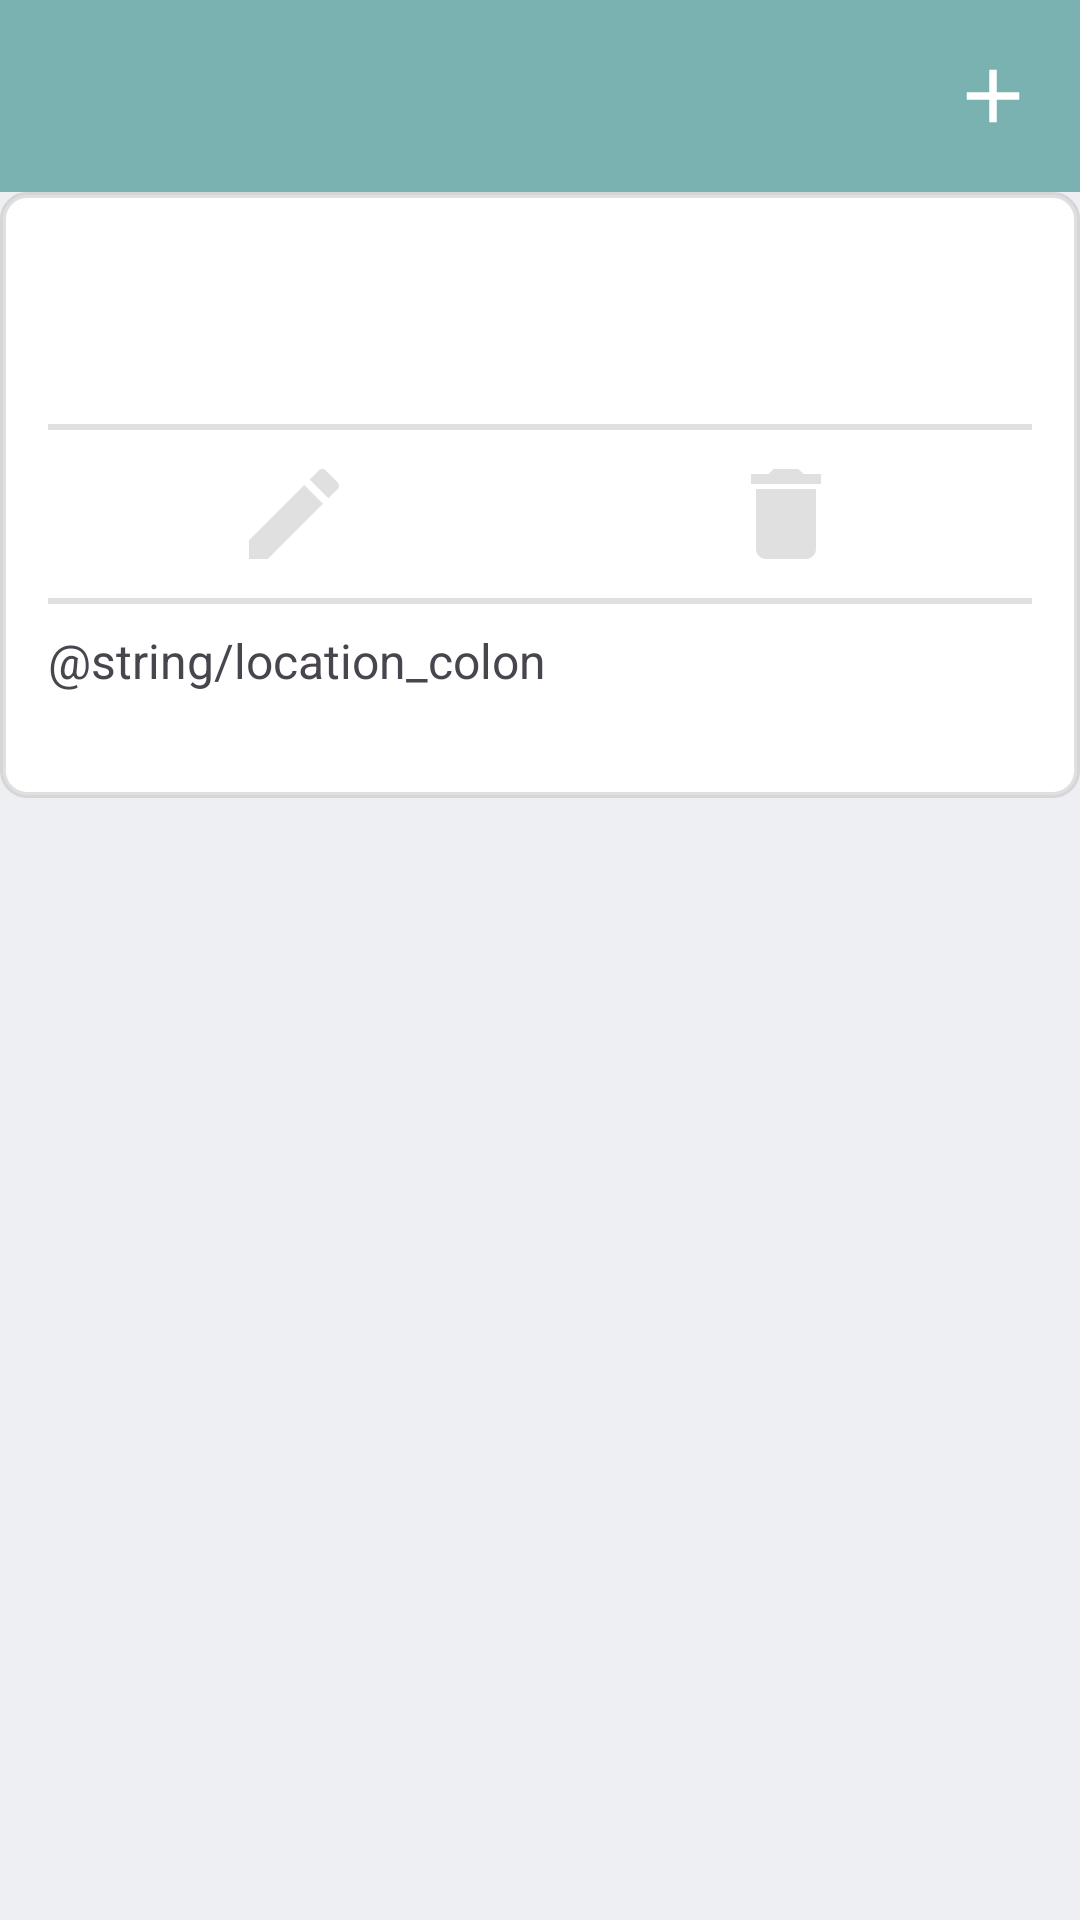

Android layout source for this screen:
<!-- AndroidManifest.xml: application theme Theme.RecipeSaving -->
<!-- res/layout/fragment_store_details.xml -->
<?xml version="1.0" encoding="utf-8"?>
<RelativeLayout xmlns:android="http://schemas.android.com/apk/res/android"
    xmlns:tools="http://schemas.android.com/tools"
    android:layout_width="match_parent"
    android:layout_height="match_parent"
    android:background="@color/color_background"
    tools:context=".ui.stores.detailsstore.StoreDetailsFragment">

    <RelativeLayout
        android:id="@+id/llHeaderDetails"
        android:layout_width="match_parent"
        android:layout_height="@dimen/space_xxxxxl"
        android:layout_alignParentTop="true"
        android:background="@color/color_secondary"
        android:padding="@dimen/space_l">

        <ImageView
            android:id="@+id/ivBack"
            android:layout_width="wrap_content"
            android:layout_height="wrap_content"
            android:layout_alignParentStart="true"
            android:layout_centerVertical="true"
            android:src="@drawable/ic_back" />

        <TextView
            android:id="@+id/tvHeaderDetails"
            android:layout_width="wrap_content"
            android:layout_height="wrap_content"
            android:layout_centerInParent="true"
            android:maxLines="1"
            android:ellipsize="end"
            android:textColor="@color/white"
            android:textSize="@dimen/text_xxxxl"
            android:textStyle="bold" />

        <ImageView
            android:id="@+id/ivAdd"
            android:layout_width="wrap_content"
            android:layout_height="wrap_content"
            android:layout_alignParentEnd="true"
            android:layout_centerVertical="true"
            android:src="@drawable/ic_add_2" />

    </RelativeLayout>

    <LinearLayout
        android:id="@+id/llDetails"
        android:layout_width="match_parent"
        android:layout_height="wrap_content"
        android:orientation="vertical"
        android:layout_below="@id/llHeaderDetails"
        android:background="@drawable/box_bg"
        android:padding="@dimen/space_xl">

        <TextView
            android:id="@+id/tvName"
            android:layout_width="match_parent"
            android:layout_height="wrap_content"
            android:maxLines="1"
            android:ellipsize="end"
            android:textSize="@dimen/text_xxxxl"
            android:textStyle="bold"
            android:gravity="center"
            android:paddingVertical="@dimen/space_xs" />

        <View
            android:layout_width="match_parent"
            android:layout_height="@dimen/space_xxxxs"
            android:background="@color/t_gray"
            android:layout_marginVertical="@dimen/space_xs" />

        <LinearLayout
            android:layout_width="match_parent"
            android:layout_height="wrap_content"
            android:orientation="horizontal"
            android:weightSum="2" >

            <ImageView
                android:id="@+id/ivEdit"
                android:layout_width="wrap_content"
                android:layout_height="wrap_content"
                android:layout_weight="1"
                android:src="@drawable/ic_edit_big" />

            <ImageView
                android:id="@+id/ivDelete"
                android:layout_width="wrap_content"
                android:layout_height="wrap_content"
                android:layout_weight="1"
                android:src="@drawable/ic_trash_big" />

        </LinearLayout>

        <View
            android:layout_width="match_parent"
            android:layout_height="@dimen/space_xxxxs"
            android:background="@color/t_gray"
            android:layout_marginVertical="@dimen/space_xs" />

        <TextView
            android:layout_width="match_parent"
            android:layout_height="wrap_content"
            android:text="@string/location_colon"
            android:textSize="@dimen/text_l" />

        <TextView
            android:id="@+id/tvLocation"
            android:layout_width="match_parent"
            android:layout_height="wrap_content" />

    </LinearLayout>

    <androidx.recyclerview.widget.RecyclerView
        android:id="@+id/rvStoreIngredients"
        android:layout_width="match_parent"
        android:layout_height="wrap_content"
        android:layout_below="@id/llDetails" />

</RelativeLayout>
<!-- resources referenced by this layout -->
<resources>
  <color name="color_background">#edeff3</color>
  <color name="color_secondary">#7ab2b2</color>
  <color name="t_gray">#55A2A2A2</color>
  <color name="white">#FFFFFFFF</color>
  <dimen name="space_l">14dp</dimen>
  <dimen name="space_xl">16dp</dimen>
  <dimen name="space_xs">8dp</dimen>
  <dimen name="space_xxxxs">2dp</dimen>
  <dimen name="space_xxxxxl">64dp</dimen>
  <dimen name="text_l">16sp</dimen>
  <dimen name="text_xxxxl">28sp</dimen>
  <!-- drawable box_bg (drawable) -->
  <?xml version="1.0" encoding="utf-8"?>
  <selector xmlns:android="http://schemas.android.com/apk/res/android">
      <item android:state_enabled="true" android:state_focused="true">
          <shape android:shape="rectangle">
              <stroke android:width="@dimen/space_xxxxs" android:color="@color/t_gray" />
              <corners android:radius="@dimen/space_xs" />
              <solid android:color="@color/white" />
              <padding android:top="@dimen/space_xxs" android:bottom="@dimen/space_xxs"
                  android:left="@dimen/space_xxs" android:right="@dimen/space_xxs" />
          </shape>
      </item>
      <item android:state_enabled="true">
          <shape android:shape="rectangle">
              <stroke android:width="@dimen/space_xxxxs" android:color="@color/t_gray" />
              <corners android:radius="@dimen/space_xs" />
              <solid android:color="@color/white" />
              <padding android:top="@dimen/space_xxs" android:bottom="@dimen/space_xxs"
                  android:left="@dimen/space_xxs" android:right="@dimen/space_xxs" />
          </shape>
      </item>
  </selector>
  <!-- drawable ic_add_2 (drawable) -->
  <vector xmlns:android="http://schemas.android.com/apk/res/android" android:height="30dp" android:tint="@color/white" android:viewportHeight="24" android:viewportWidth="24" android:width="30dp">
        
      <path android:fillColor="@android:color/white" android:pathData="M19,13h-6v6h-2v-6H5v-2h6V5h2v6h6v2z"/>
      
  </vector>
  <!-- drawable ic_edit_big (drawable) -->
  <vector xmlns:android="http://schemas.android.com/apk/res/android" android:height="40dp" android:tint="@color/t_gray" android:viewportHeight="24" android:viewportWidth="24" android:width="40dp">
        
      <path android:fillColor="@android:color/white" android:pathData="M3,17.25V21h3.75L17.81,9.94l-3.75,-3.75L3,17.25zM20.71,7.04c0.39,-0.39 0.39,-1.02 0,-1.41l-2.34,-2.34c-0.39,-0.39 -1.02,-0.39 -1.41,0l-1.83,1.83 3.75,3.75 1.83,-1.83z"/>
      
  </vector>
  <!-- drawable ic_trash_big (drawable) -->
  <vector xmlns:android="http://schemas.android.com/apk/res/android" android:height="40dp" android:tint="@color/t_gray" android:viewportHeight="24" android:viewportWidth="24" android:width="40dp">
        
      <path android:fillColor="@android:color/white" android:pathData="M6,19c0,1.1 0.9,2 2,2h8c1.1,0 2,-0.9 2,-2V7H6v12zM19,4h-3.5l-1,-1h-5l-1,1H5v2h14V4z"/>
      
  </vector>
  <style name="Theme.RecipeSaving" parent="Base.Theme.RecipeSaving" />
  <dimen name="space_xxs">6dp</dimen>
  <style name="Base.Theme.RecipeSaving" parent="Theme.Material3.DayNight.NoActionBar">
          
          
      </style>
</resources>
